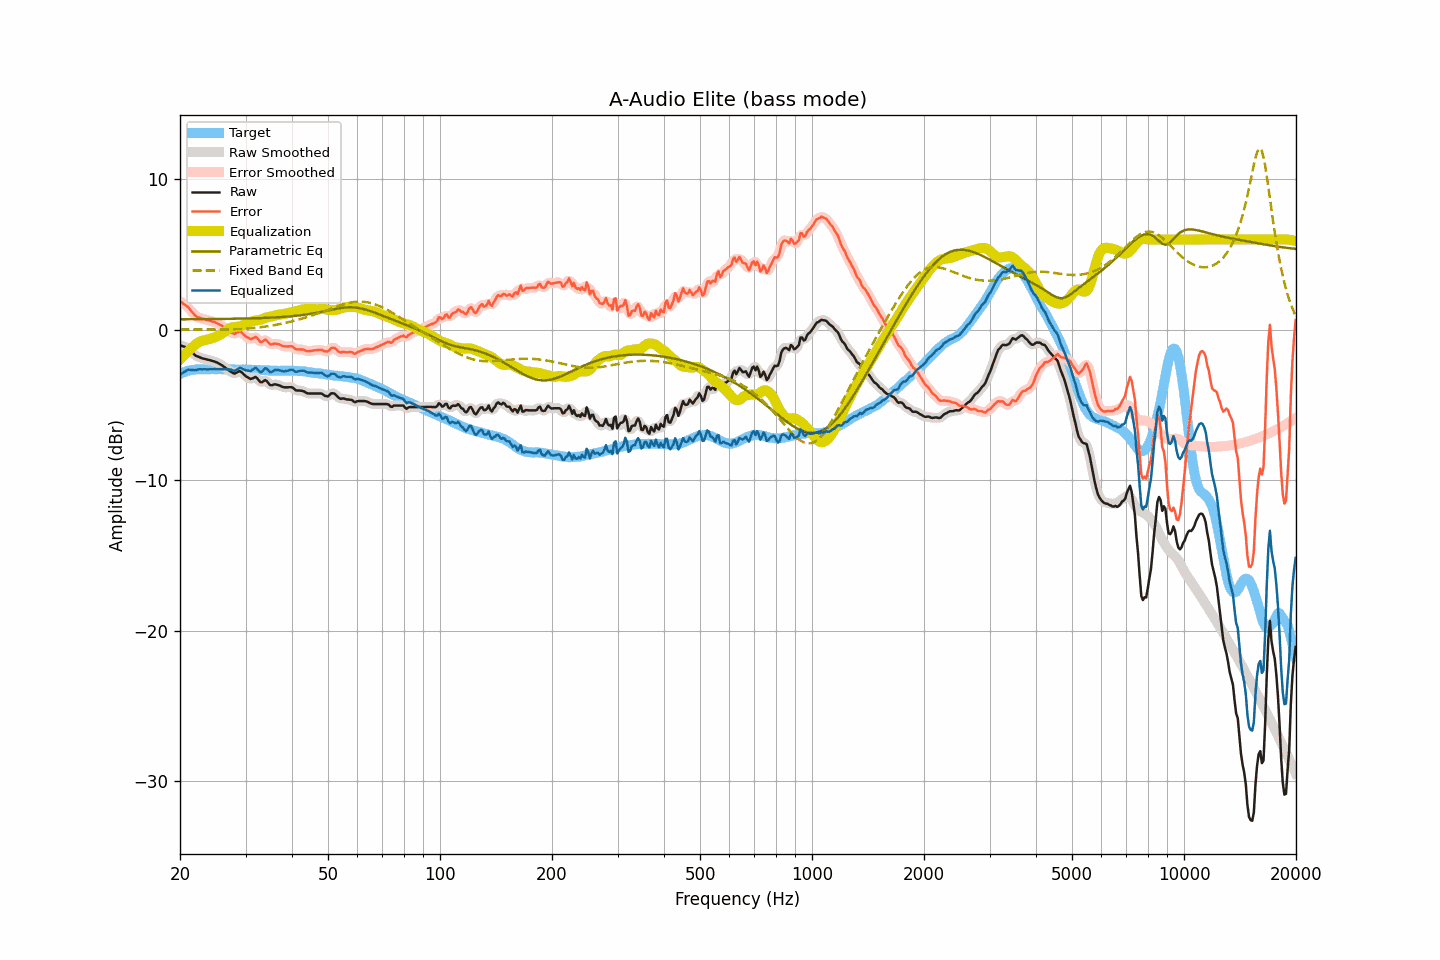

Data behind this chart, as committed beside it:
frequency, raw, smoothed, error, error_smoothed, equalization, parametric_eq, fixed_band_eq, equalized_raw, equalized_smoothed, target
20.00, -1.03, -1.04, 1.90, 1.90, -1.96, 0.70, 0.02, -2.99, -3.00, -2.94
20.20, -1.06, -1.06, 1.83, 1.83, -1.85, 0.70, 0.02, -2.91, -2.91, -2.89
20.40, -1.10, -1.09, 1.73, 1.75, -1.74, 0.70, 0.02, -2.84, -2.83, -2.84
20.61, -1.13, -1.13, 1.68, 1.67, -1.63, 0.70, 0.02, -2.77, -2.76, -2.81
20.81, -1.17, -1.17, 1.59, 1.59, -1.53, 0.70, 0.02, -2.71, -2.70, -2.76
21.02, -1.21, -1.23, 1.51, 1.49, -1.43, 0.70, 0.02, -2.65, -2.66, -2.72
21.23, -1.32, -1.32, 1.38, 1.38, -1.34, 0.70, 0.02, -2.66, -2.66, -2.70
21.44, -1.43, -1.43, 1.25, 1.25, -1.24, 0.70, 0.02, -2.68, -2.67, -2.68
21.66, -1.54, -1.55, 1.12, 1.12, -1.13, 0.70, 0.02, -2.68, -2.68, -2.66
21.87, -1.65, -1.65, 1.00, 1.00, -1.03, 0.70, 0.02, -2.69, -2.68, -2.65
22.09, -1.73, -1.72, 0.90, 0.91, -0.95, 0.70, 0.02, -2.68, -2.67, -2.63
22.31, -1.77, -1.78, 0.85, 0.85, -0.87, 0.71, 0.02, -2.64, -2.65, -2.62
22.54, -1.81, -1.82, 0.81, 0.80, -0.81, 0.71, 0.02, -2.62, -2.63, -2.62
22.76, -1.86, -1.86, 0.76, 0.77, -0.76, 0.71, 0.02, -2.63, -2.62, -2.63
22.99, -1.90, -1.90, 0.73, 0.74, -0.73, 0.71, 0.02, -2.63, -2.62, -2.64
23.22, -1.92, -1.93, 0.71, 0.71, -0.70, 0.71, 0.02, -2.62, -2.63, -2.64
23.45, -1.95, -1.95, 0.68, 0.68, -0.67, 0.71, 0.02, -2.63, -2.63, -2.64
23.69, -1.98, -1.98, 0.65, 0.65, -0.65, 0.71, 0.02, -2.63, -2.63, -2.63
23.92, -2.00, -2.01, 0.62, 0.62, -0.62, 0.71, 0.02, -2.62, -2.63, -2.63
24.16, -2.03, -2.03, 0.59, 0.59, -0.59, 0.71, 0.02, -2.62, -2.62, -2.62
24.40, -2.06, -2.06, 0.55, 0.56, -0.56, 0.71, 0.02, -2.62, -2.62, -2.61
24.65, -2.09, -2.09, 0.53, 0.52, -0.52, 0.71, 0.02, -2.61, -2.62, -2.62
24.89, -2.13, -2.13, 0.49, 0.49, -0.48, 0.72, 0.02, -2.62, -2.61, -2.62
25.14, -2.17, -2.18, 0.45, 0.44, -0.44, 0.72, 0.02, -2.61, -2.61, -2.62
25.39, -2.23, -2.23, 0.38, 0.39, -0.38, 0.72, 0.02, -2.62, -2.62, -2.61
25.65, -2.29, -2.29, 0.32, 0.33, -0.33, 0.72, 0.02, -2.62, -2.62, -2.62
25.91, -2.35, -2.35, 0.27, 0.27, -0.26, 0.72, 0.02, -2.61, -2.61, -2.63
26.16, -2.42, -2.43, 0.20, 0.20, -0.19, 0.72, 0.03, -2.61, -2.61, -2.63
26.43, -2.50, -2.51, 0.13, 0.12, -0.10, 0.72, 0.03, -2.61, -2.61, -2.63
26.69, -2.59, -2.59, 0.04, 0.04, -0.02, 0.73, 0.03, -2.62, -2.61, -2.63
26.96, -2.67, -2.67, -0.05, -0.05, 0.05, 0.73, 0.03, -2.62, -2.62, -2.62
27.23, -2.74, -2.74, -0.12, -0.12, 0.11, 0.73, 0.03, -2.63, -2.64, -2.62
27.50, -2.80, -2.82, -0.18, -0.19, 0.15, 0.73, 0.03, -2.66, -2.67, -2.62
27.77, -2.87, -2.87, -0.24, -0.24, 0.17, 0.73, 0.04, -2.71, -2.70, -2.63
28.05, -2.91, -2.89, -0.28, -0.25, 0.18, 0.73, 0.04, -2.73, -2.71, -2.64
28.33, -2.85, -2.85, -0.20, -0.21, 0.19, 0.74, 0.04, -2.66, -2.67, -2.65
28.62, -2.80, -2.80, -0.15, -0.15, 0.20, 0.74, 0.05, -2.61, -2.60, -2.65
28.90, -2.74, -2.77, -0.10, -0.13, 0.22, 0.74, 0.05, -2.53, -2.56, -2.64
29.19, -2.79, -2.80, -0.14, -0.16, 0.25, 0.74, 0.06, -2.54, -2.55, -2.65
29.48, -2.89, -2.88, -0.26, -0.24, 0.29, 0.74, 0.06, -2.60, -2.59, -2.63
29.78, -2.99, -2.99, -0.35, -0.35, 0.35, 0.75, 0.07, -2.65, -2.64, -2.65
30.08, -3.09, -3.08, -0.45, -0.44, 0.40, 0.75, 0.08, -2.69, -2.68, -2.64
30.38, -3.15, -3.16, -0.50, -0.52, 0.45, 0.75, 0.08, -2.71, -2.72, -2.65
30.68, -3.21, -3.22, -0.56, -0.57, 0.49, 0.76, 0.09, -2.72, -2.73, -2.65
30.99, -3.27, -3.25, -0.62, -0.59, 0.53, 0.76, 0.10, -2.74, -2.71, -2.65
31.30, -3.23, -3.22, -0.58, -0.57, 0.57, 0.76, 0.11, -2.66, -2.65, -2.66
31.61, -3.18, -3.18, -0.52, -0.52, 0.60, 0.76, 0.12, -2.58, -2.58, -2.66
31.93, -3.13, -3.17, -0.47, -0.51, 0.62, 0.77, 0.13, -2.52, -2.55, -2.66
32.24, -3.23, -3.24, -0.55, -0.58, 0.63, 0.77, 0.14, -2.60, -2.61, -2.67
32.57, -3.35, -3.35, -0.69, -0.68, 0.64, 0.77, 0.16, -2.71, -2.71, -2.67
32.89, -3.48, -3.45, -0.81, -0.77, 0.66, 0.78, 0.17, -2.82, -2.78, -2.67
33.22, -3.48, -3.46, -0.80, -0.78, 0.70, 0.78, 0.18, -2.78, -2.75, -2.68
33.55, -3.41, -3.42, -0.73, -0.73, 0.75, 0.79, 0.20, -2.67, -2.67, -2.68
33.89, -3.34, -3.39, -0.65, -0.70, 0.79, 0.79, 0.21, -2.55, -2.60, -2.70
34.23, -3.41, -3.43, -0.72, -0.74, 0.83, 0.80, 0.23, -2.59, -2.61, -2.69
34.57, -3.54, -3.54, -0.84, -0.84, 0.85, 0.80, 0.24, -2.70, -2.69, -2.70
34.92, -3.67, -3.63, -0.97, -0.93, 0.86, 0.81, 0.26, -2.81, -2.77, -2.71
35.27, -3.68, -3.67, -0.97, -0.96, 0.88, 0.81, 0.28, -2.80, -2.79, -2.71
35.62, -3.65, -3.66, -0.94, -0.95, 0.91, 0.82, 0.30, -2.74, -2.75, -2.71
35.97, -3.62, -3.64, -0.91, -0.93, 0.95, 0.82, 0.32, -2.68, -2.70, -2.72
... 635 more rows
